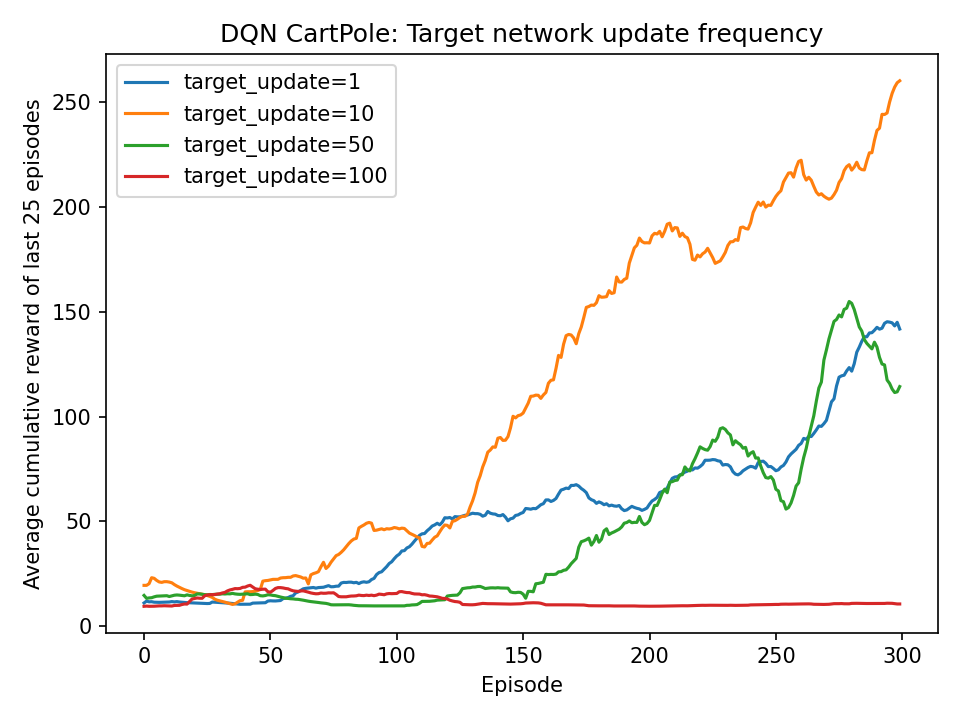

The data file committed next to this chart (first rows):
episode, target_update=1, target_update=10, target_update=50, target_update=100
0, 11, 19.4, 14.6, 9.4
1, 11.9, 19.4, 13.2, 9.5
2, 11.53, 20.2, 13.4, 9.4
3, 11.6, 23.05, 13.5, 9.4
4, 11.36, 22.76, 13.92, 9.44
5, 11.3, 21.77, 14.23, 9.533
6, 11.29, 21.03, 14.29, 9.6
7, 11.32, 20.82, 14.38, 9.6
8, 11.38, 21.16, 14.38, 9.667
9, 11.4, 21.16, 14.46, 9.62
10, 11.45, 20.96, 14.07, 9.6
11, 11.65, 20.62, 14.4, 9.533
12, 11.51, 19.77, 14.69, 9.815
13, 11.64, 19.06, 14.81, 9.857
14, 11.45, 18.44, 14.72, 9.867
15, 11.34, 17.86, 14.56, 10.25
16, 11.25, 17.33, 14.42, 10.51
17, 11.14, 16.91, 14.86, 10.46
18, 11.09, 16.55, 14.59, 11.71
19, 11.07, 16.18, 14.4, 12.88
20, 10.99, 15.88, 14.56, 13.1
21, 10.93, 15.65, 15.29, 13.38
22, 10.84, 15.43, 15.31, 13.25
23, 10.8, 15.17, 15.15, 13.23
24, 10.76, 14.94, 14.96, 14.42
25, 10.72, 14.54, 14.9, 14.81
26, 10.77, 14.14, 15.03, 14.94
27, 11.44, 13.65, 14.98, 14.98
28, 11.36, 12.78, 15.12, 15
29, 11.32, 12.31, 15.18, 15.26
30, 11.24, 12.01, 15.19, 15.4
31, 11.15, 11.72, 15.36, 15.78
32, 11.06, 11.38, 15.29, 16.04
33, 10.94, 11, 15.4, 16.76
34, 10.86, 10.61, 15.34, 17.22
35, 10.74, 10.3, 15.57, 17.5
36, 10.58, 10.6, 15.32, 17.86
37, 10.55, 11.34, 15.18, 17.81
38, 10.38, 12.1, 15.11, 17.93
39, 10.41, 12.26, 15.22, 18.46
40, 10.39, 16.27, 15.31, 18.54
41, 10.38, 16.35, 15.38, 19.1
42, 10.41, 16.34, 14.98, 19.43
43, 10.92, 16.43, 15.04, 18.61
44, 10.96, 16.59, 15.2, 17.78
45, 11.03, 16.93, 15.06, 17.57
46, 11.06, 17.43, 14.46, 17.42
47, 11.11, 21.41, 14.36, 17.57
48, 11.11, 21.63, 14.55, 17.59
49, 11.9, 21.74, 14.92, 16.36
50, 12.04, 22, 14.83, 16.13
51, 11.97, 22.26, 14.6, 16.96
52, 11.95, 22.29, 14.47, 17.93
53, 12.03, 22.28, 14.13, 18.33
54, 12.16, 22.9, 13.83, 18.32
55, 13.06, 23.05, 13.57, 18.17
56, 13.3, 23.08, 13.22, 17.9
57, 13.57, 23.24, 13.17, 17.75
58, 14.18, 23.24, 13.01, 17.19
59, 14.46, 23.89, 12.94, 16.8
... 240 more rows
